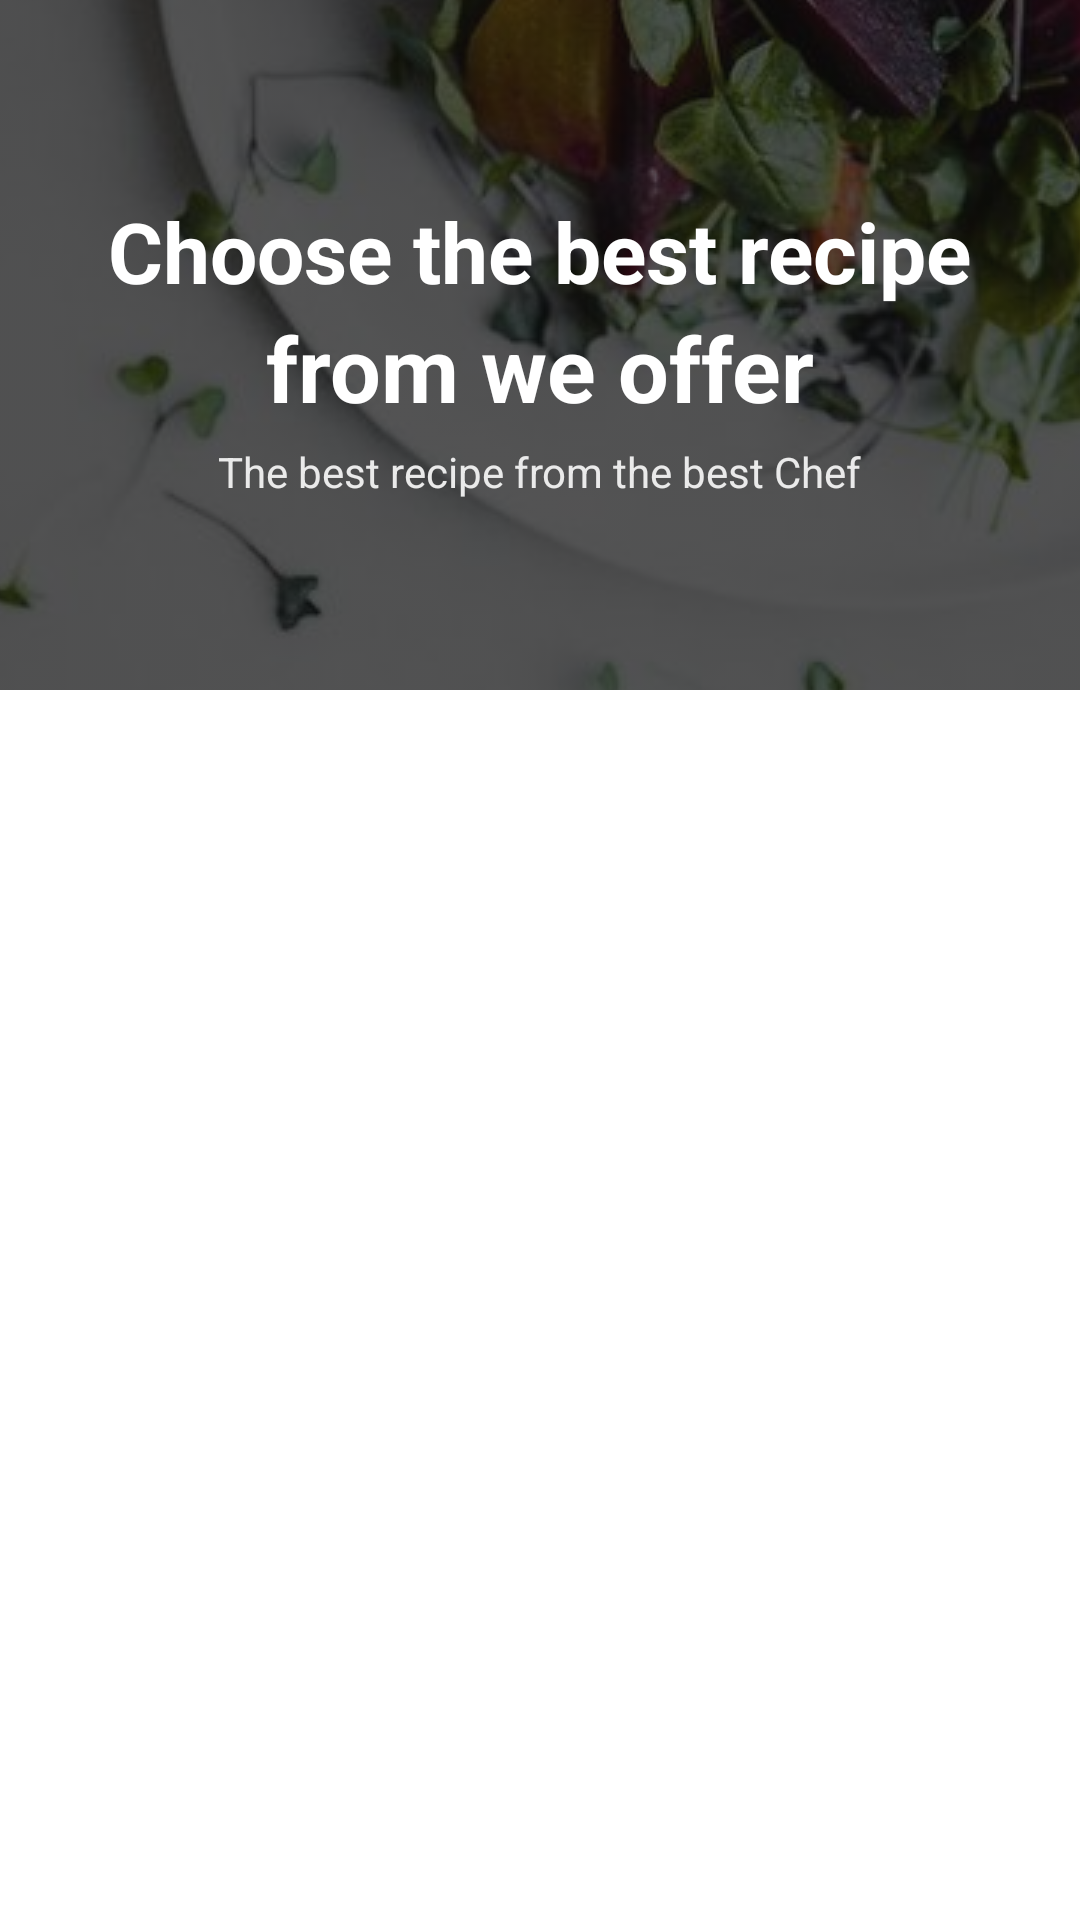

Produce the Android XML layout that renders to this screen, including the resource entries it uses.
<!-- AndroidManifest.xml: application theme AppTheme -->
<!-- res/layout/fragment_page1.xml -->
<?xml version="1.0" encoding="utf-8"?>
<FrameLayout xmlns:android="http://schemas.android.com/apk/res/android"
    xmlns:app="http://schemas.android.com/apk/res-auto"
    xmlns:tools="http://schemas.android.com/tools"
    android:layout_width="match_parent"
    android:layout_height="match_parent"
    tools:context=".Page1Fragment">

    

    <androidx.constraintlayout.widget.ConstraintLayout
        android:layout_width="match_parent"
        android:layout_height="match_parent"
        android:background="#0C0C0C">

        <ImageView
            android:id="@+id/imageView4"
            android:layout_width="wrap_content"
            android:layout_height="230dp"
            android:adjustViewBounds="false"
            android:alpha="0.3"
            android:foregroundTint="#000000"
            android:scaleType="center"
            android:src="@drawable/bg_login"
            app:layout_constraintEnd_toEndOf="parent"
            app:layout_constraintStart_toStartOf="parent"
            app:layout_constraintTop_toTopOf="parent" />

        <androidx.recyclerview.widget.RecyclerView
            android:id="@+id/recommend_recyclerView"
            android:layout_width="0dp"
            android:layout_height="0dp"
            android:background="#FFFFFF"
            app:layout_constraintBottom_toBottomOf="parent"
            app:layout_constraintEnd_toEndOf="parent"
            app:layout_constraintStart_toStartOf="parent"
            app:layout_constraintTop_toBottomOf="@+id/imageView4">

        </androidx.recyclerview.widget.RecyclerView>

        <TextView
            android:id="@+id/textView9"
            android:layout_width="wrap_content"
            android:layout_height="wrap_content"
            android:layout_marginTop="65dp"
            android:text="Choose the best recipe"
            android:textColor="#FFFFFF"
            android:textSize="28sp"
            android:textStyle="bold"
            app:layout_constraintEnd_toEndOf="parent"
            app:layout_constraintStart_toStartOf="parent"
            app:layout_constraintTop_toTopOf="parent" />

        <TextView
            android:id="@+id/textView2"
            android:layout_width="wrap_content"
            android:layout_height="wrap_content"
            android:text="from we offer"
            android:textColor="#FFFFFF"
            android:textSize="30sp"
            android:textStyle="bold"
            app:layout_constraintEnd_toEndOf="@+id/textView9"
            app:layout_constraintStart_toStartOf="@+id/textView9"
            app:layout_constraintTop_toBottomOf="@+id/textView9" />

        <TextView
            android:id="@+id/textView4"
            android:layout_width="wrap_content"
            android:layout_height="wrap_content"
            android:layout_marginTop="5dp"
            android:text="The best recipe from the best Chef"
            android:textColor="#EAEAEA"
            android:textSize="14sp"
            app:layout_constraintEnd_toEndOf="@+id/textView2"
            app:layout_constraintStart_toStartOf="@+id/textView2"
            app:layout_constraintTop_toBottomOf="@+id/textView2" />

    </androidx.constraintlayout.widget.ConstraintLayout>

</FrameLayout>
<!-- resources referenced by this layout -->
<resources>
  <!-- drawable bg_login: png bitmap (drawable, 639699 bytes) -->
  <style name="AppTheme" parent="Theme.AppCompat.Light.NoActionBar">
          
          <item name="colorPrimary">@color/orange</item>
          <item name="colorPrimaryDark">@color/darkorange</item>
          <item name="colorAccent">@color/lightorange</item>
      </style>
  <color name="orange">#FF9800</color>
  <color name="darkorange">#BA8B00</color>
  <color name="lightorange">#FFC107</color>
</resources>
